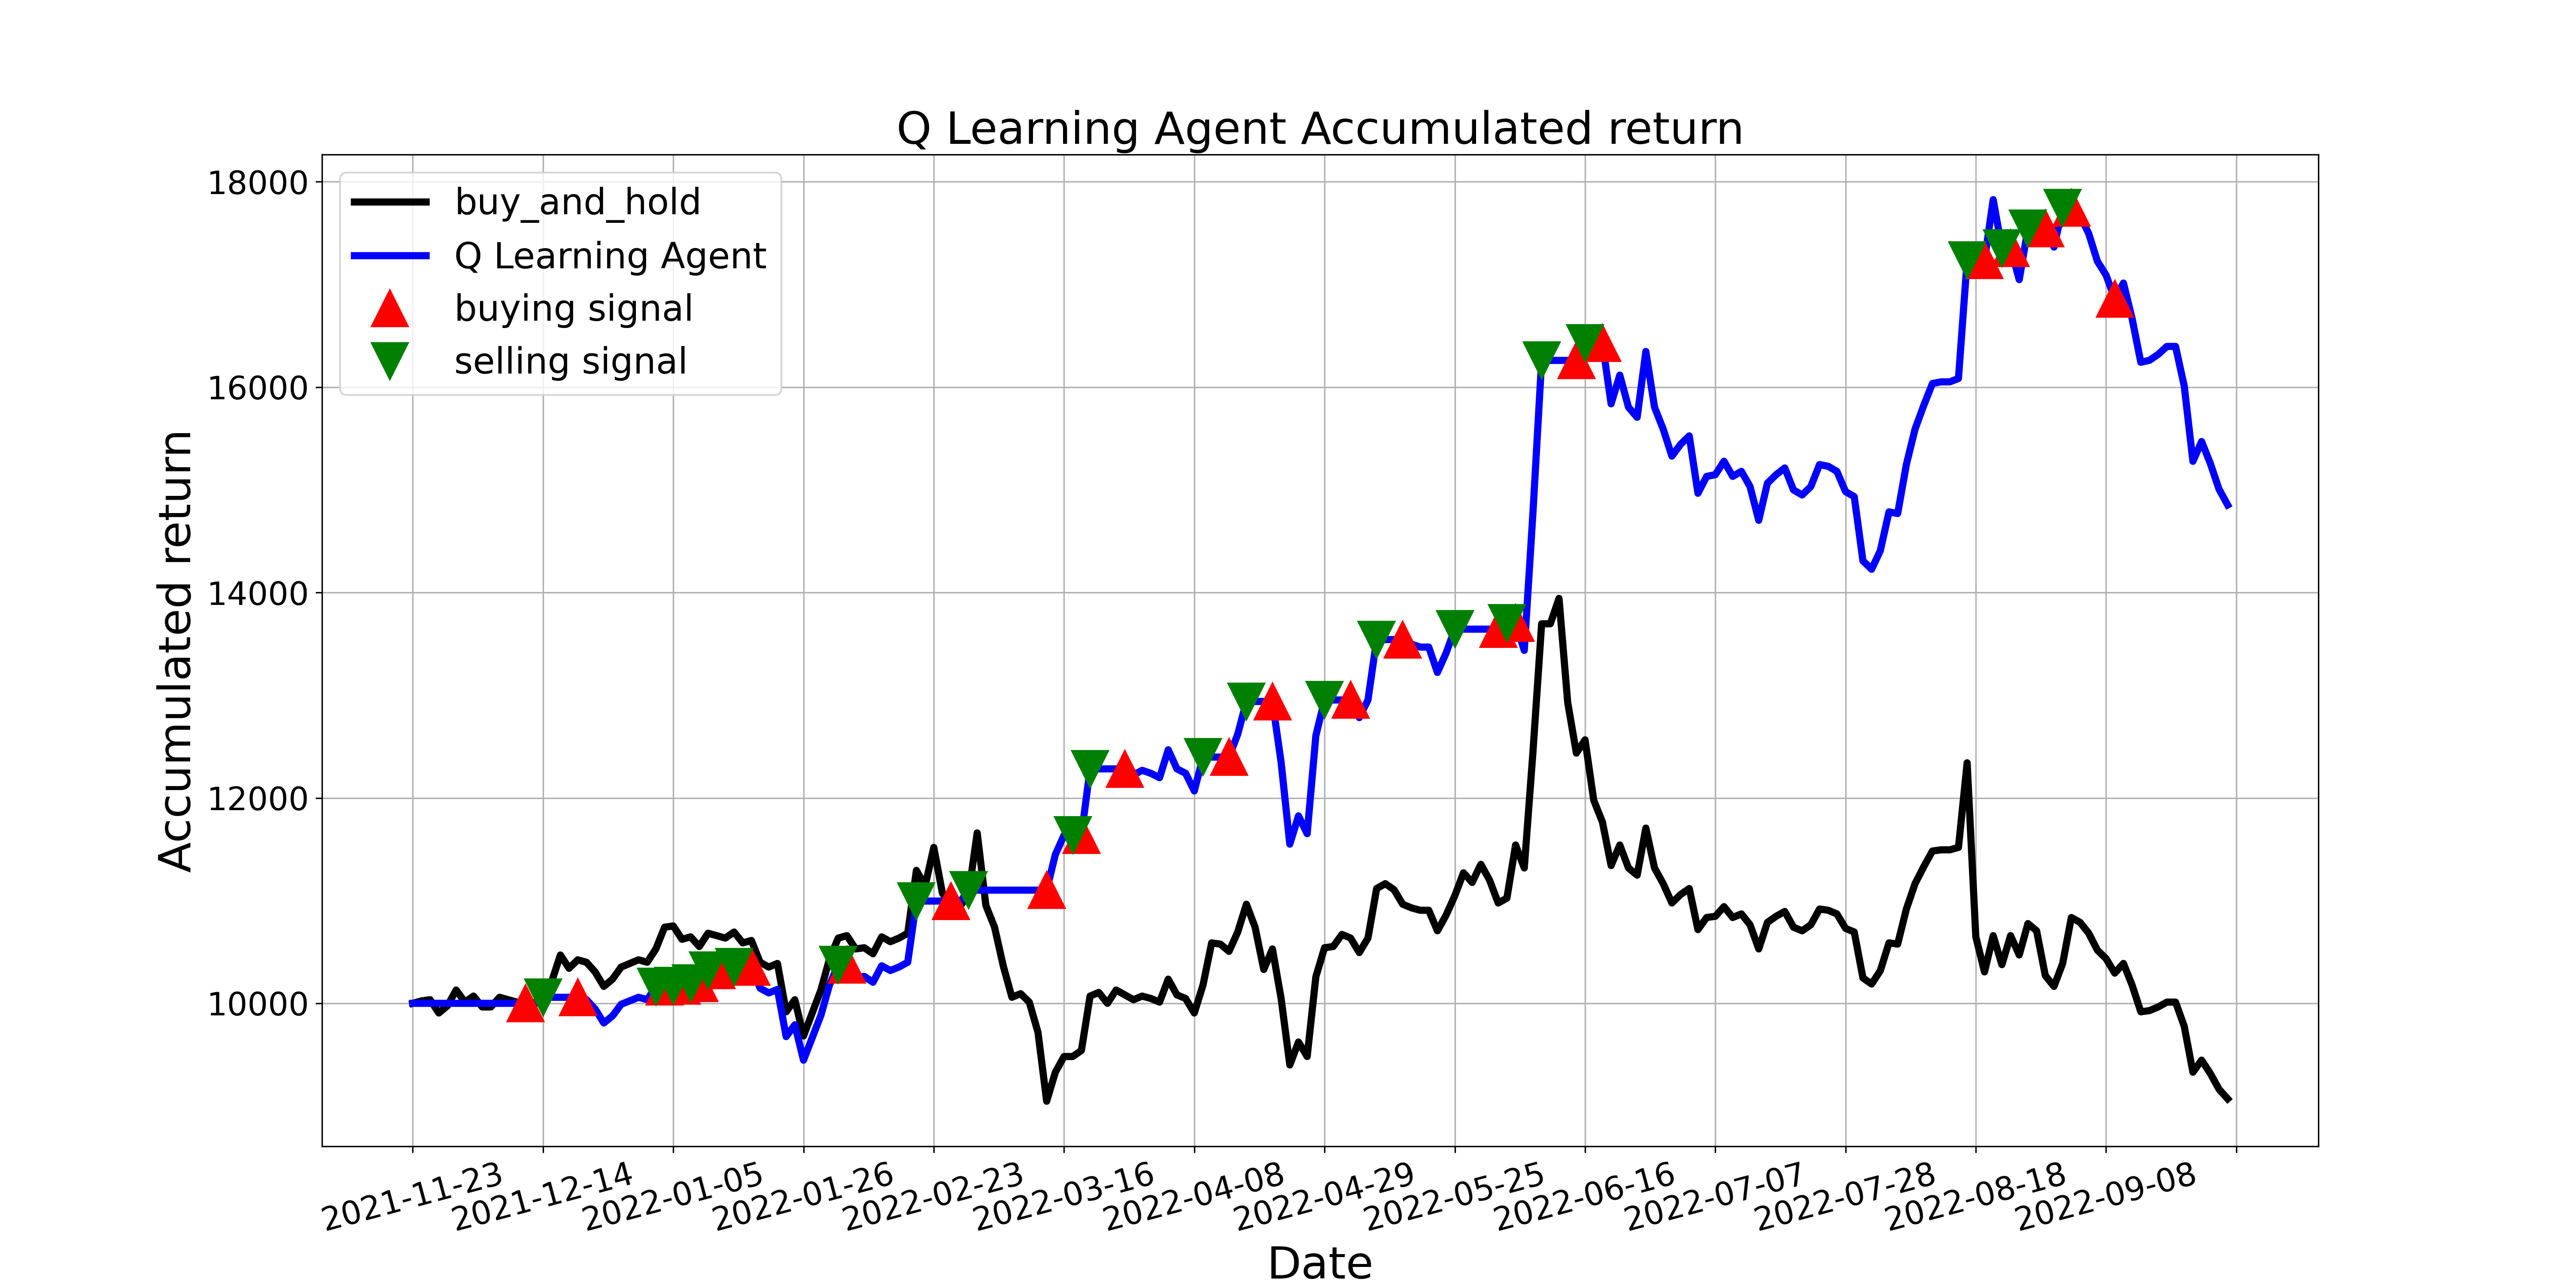

The file beside this chart, header and first rows:
, tradeDate, B&H, action, operation, return
0, 2021-11-23, 10000, 0, 0, 10000
1, 2021-11-24, 10024, 2, 0, 10000
2, 2021-11-25, 10035, 2, 0, 10000
3, 2021-11-26, 9906, 2, 0, 10000
4, 2021-11-29, 9976, 0, 0, 10000
5, 2021-11-30, 10129, 2, 0, 10000
6, 2021-12-01, 10012, 2, 0, 10000
7, 2021-12-02, 10071, 0, 0, 10000
8, 2021-12-03, 9965, 2, 0, 10000
9, 2021-12-06, 9965, 2, 0, 10000
10, 2021-12-07, 10059, 2, 0, 10000
11, 2021-12-08, 10035, 2, 0, 10000
12, 2021-12-09, 10012, 2, 0, 10000
13, 2021-12-10, 10012, 1, 1, 10000
14, 2021-12-13, 10000, 1, 0, 9988
15, 2021-12-14, 10071, 2, 2, 10059
16, 2021-12-15, 10212, 2, 0, 10059
17, 2021-12-16, 10471, 2, 0, 10059
18, 2021-12-17, 10341, 2, 0, 10059
19, 2021-12-20, 10424, 1, 1, 10059
20, 2021-12-21, 10400, 2, 0, 10036
21, 2021-12-22, 10306, 2, 0, 9945
22, 2021-12-23, 10165, 2, 0, 9809
23, 2021-12-24, 10235, 2, 0, 9877
24, 2021-12-27, 10353, 1, 0, 9991
25, 2021-12-28, 10388, 2, 0, 10025
26, 2021-12-29, 10424, 2, 0, 10059
27, 2021-12-30, 10400, 2, 0, 10036
28, 2021-12-31, 10530, 2, 2, 10161
29, 2022-01-04, 10742, 1, 1, 10161
30, 2022-01-05, 10753, 2, 2, 10172
31, 2022-01-06, 10624, 1, 1, 10172
32, 2022-01-07, 10647, 2, 2, 10195
33, 2022-01-10, 10553, 1, 1, 10195
34, 2022-01-11, 10683, 2, 2, 10320
35, 2022-01-12, 10659, 1, 1, 10320
36, 2022-01-13, 10636, 1, 0, 10297
37, 2022-01-14, 10694, 2, 2, 10354
38, 2022-01-17, 10588, 2, 0, 10354
39, 2022-01-18, 10612, 1, 1, 10354
40, 2022-01-19, 10400, 1, 0, 10147
41, 2022-01-20, 10353, 1, 0, 10101
42, 2022-01-21, 10388, 1, 0, 10136
43, 2022-01-24, 9918, 2, 0, 9676
44, 2022-01-25, 10035, 1, 0, 9791
45, 2022-01-26, 9682, 1, 0, 9446
46, 2022-01-27, 9906, 1, 0, 9665
47, 2022-01-28, 10129, 1, 0, 9883
48, 2022-02-07, 10435, 1, 0, 10182
49, 2022-02-08, 10636, 2, 2, 10377
50, 2022-02-09, 10659, 1, 1, 10377
51, 2022-02-10, 10530, 2, 0, 10251
52, 2022-02-11, 10541, 2, 0, 10262
53, 2022-02-14, 10483, 2, 0, 10205
54, 2022-02-15, 10647, 1, 0, 10366
55, 2022-02-16, 10600, 2, 0, 10320
56, 2022-02-17, 10636, 2, 0, 10354
57, 2022-02-18, 10683, 1, 0, 10400
58, 2022-02-21, 11295, 2, 2, 10996
59, 2022-02-22, 11142, 2, 0, 10996
... 150 more rows
